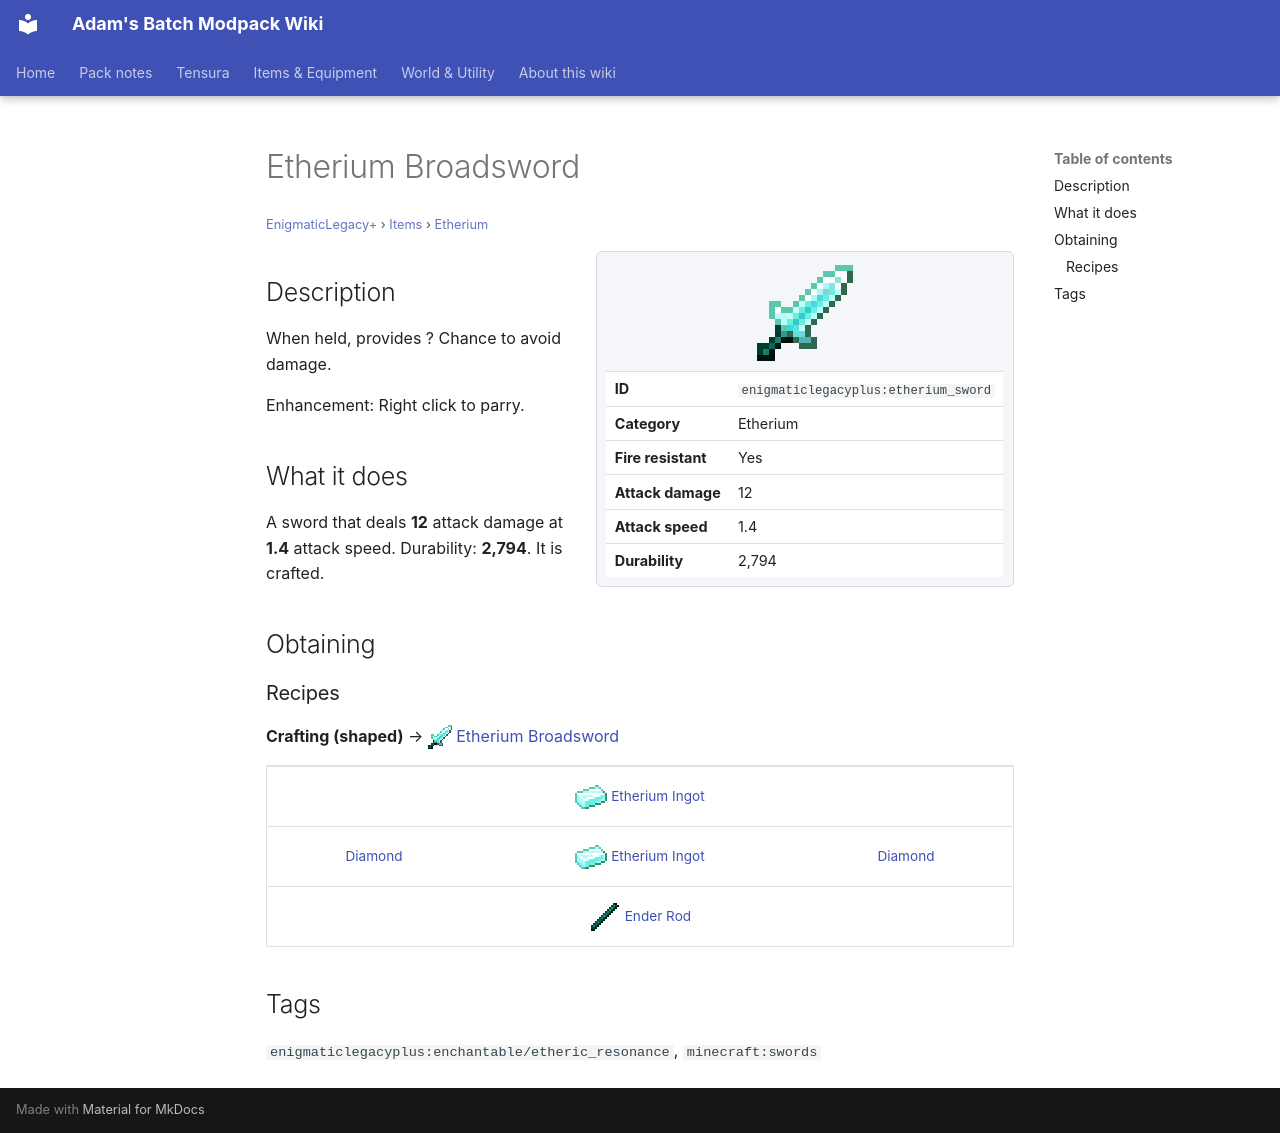

repository: Proteus-Nell/Adams-Batch-MC-Modpack-Wiki · page: enigmatic-legacy-plus/items/etherium/etherium-sword/index.html · generator: mkdocs

# Etherium Broadsword

<small>[EnigmaticLegacy+](../../index.md) &rsaquo; [Items](../index.md) &rsaquo; [Etherium](index.md)</small>

<div class="infobox" markdown>

![Etherium Broadsword](../../../assets/icons/enigmaticlegacyplus/item/etherium_sword.png)

| | |
|---|---|
| **ID** | `enigmaticlegacyplus:etherium_sword` |
| **Category** | Etherium |
| **Fire resistant** | Yes |
| **Attack damage** | 12 |
| **Attack speed** | 1.4 |
| **Durability** | 2,794 |

</div>

## Description

When held, provides ? Chance to avoid damage.

Enhancement: Right click to parry.

## What it does

A sword that deals **12** attack damage at **1.4** attack speed. Durability: **2,794**. It is crafted.

## Obtaining

### Recipes

**Crafting (shaped)** &rarr; ![](../../../assets/icons/enigmaticlegacyplus/item/etherium_sword.png) [Etherium Broadsword](etherium-sword.md)

<div class="recipe" markdown>

| | | |
|---|---|---|
|   | ![](../../../assets/icons/enigmaticlegacyplus/item/etherium_ingot.png) [Etherium Ingot](../materials/etherium-ingot.md) |   |
|  [Diamond](https://minecraft.wiki/w/Diamond) | ![](../../../assets/icons/enigmaticlegacyplus/item/etherium_ingot.png) [Etherium Ingot](../materials/etherium-ingot.md) |  [Diamond](https://minecraft.wiki/w/Diamond) |
|   | ![](../../../assets/icons/enigmaticlegacyplus/item/ender_rod.png) [Ender Rod](../generic/ender-rod.md) |   |

</div>

## Tags

`enigmaticlegacyplus:enchantable/etheric_resonance`, `minecraft:swords`
